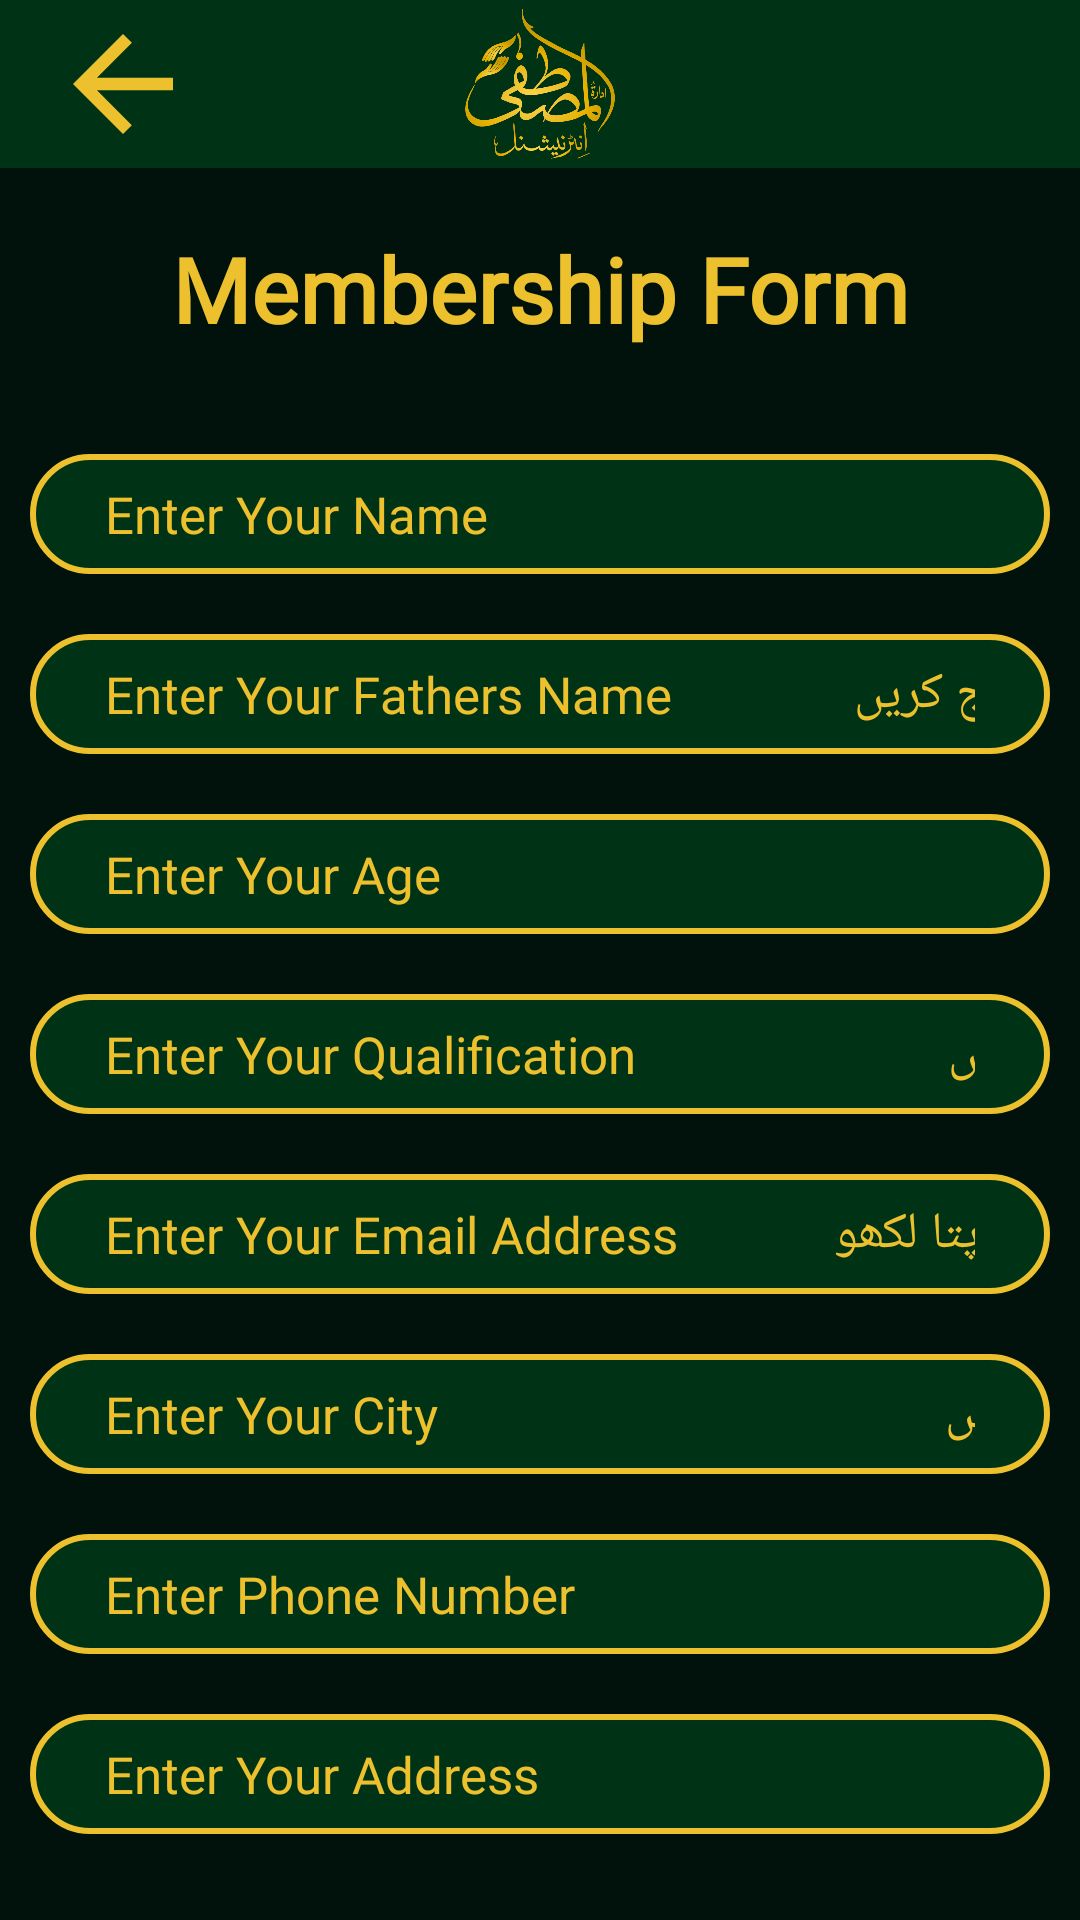

Reconstruct the res/layout file that produces this screen, plus the resources it refers to.
<!-- AndroidManifest.xml: application theme Theme.MRSFOfficial -->
<!-- res/layout/activity_membership.xml -->
<?xml version="1.0" encoding="utf-8"?>
<LinearLayout xmlns:android="http://schemas.android.com/apk/res/android"
    xmlns:app="http://schemas.android.com/apk/res-auto"
    xmlns:tools="http://schemas.android.com/tools"
    android:layout_width="match_parent"
    android:layout_height="match_parent"
    android:background="@color/darkGreen"
    android:orientation="vertical"

    tools:context=".Activities.ActivityMembership">

    <androidx.appcompat.widget.Toolbar
        android:background="@color/lightGreen"
        android:id="@+id/toolbar"
        android:layout_width="match_parent"
        android:layout_height="wrap_content">

        <ImageView
            android:id="@+id/btn_back"
            android:layout_gravity="start"
            android:background="@drawable/ic_back"
            android:layout_width="50dp"
            android:layout_height="50dp"/>
        <ImageView
            android:background="@drawable/logonavbar"
            android:layout_gravity="center"
            android:layout_width="50dp"
            android:layout_height="50dp"/>

    </androidx.appcompat.widget.Toolbar>
    <LinearLayout

        android:layout_width="match_parent"
        android:layout_height="match_parent"
        android:orientation="vertical">

        <TextView
            android:fontFamily="@font/nastaleeq"
            android:layout_width="match_parent"
            android:layout_height="wrap_content"
            android:layout_marginTop="20dp"
            android:gravity="center"
            android:text="Membership Form"
            android:textColor="@color/golden"
            android:textSize="30sp"
            android:textStyle="bold" />

        <EditText
            android:fontFamily="@font/nastaleeq"
            android:id="@+id/edt_name"
            android:layout_width="match_parent"
            android:layout_height="40dp"
            android:layout_marginTop="35dp"
            android:background="@drawable/custom_edittext"
            android:hint="Enter Your Name                                         اپنا نام درج کریں"
            android:paddingLeft="25dp"
            android:paddingRight="25dp"
            android:textSize="17sp"
            android:singleLine="true"
            android:layout_marginLeft="10dp"
            android:layout_marginRight="10dp"
            android:textColor="@color/golden"
            android:textColorHint="@color/golden" />

        <EditText
            android:fontFamily="@font/nastaleeq"
            android:paddingRight="25dp"
            android:id="@+id/edt_fathers_name"
            android:layout_width="match_parent"
            android:layout_height="40dp"
            android:textSize="17sp"
            android:layout_marginTop="20dp"
            android:background="@drawable/custom_edittext"
            android:hint="Enter Your Fathers Name              اپنے باپ کا نام درج کریں"
            android:paddingLeft="25dp"
            android:singleLine="true"

            android:layout_marginLeft="10dp"
            android:layout_marginRight="10dp"
            android:textColor="@color/golden"
            android:textColorHint="@color/golden" />

        <EditText
            android:fontFamily="@font/nastaleeq"
            android:paddingRight="25dp"
            android:id="@+id/edt_age"
            android:layout_marginLeft="10dp"
            android:layout_marginRight="10dp"
            android:layout_width="match_parent"
            android:layout_height="40dp"
            android:layout_marginTop="20dp"
            android:textSize="17sp"
            android:background="@drawable/custom_edittext"
            android:hint="Enter Your Age                                             اپنی عمر درج کریں  "
            android:inputType="number"
            android:paddingLeft="25dp"
            android:textColor="@color/golden"
            android:textColorHint="@color/golden" />

        <EditText
            android:fontFamily="@font/nastaleeq"
            android:paddingRight="25dp"
            android:id="@+id/edt_qualification"
            android:layout_marginLeft="10dp"
            android:layout_marginRight="10dp"
            android:layout_width="match_parent"
            android:layout_height="40dp"
            android:textSize="17sp"
            android:layout_marginTop="20dp"
            android:background="@drawable/custom_edittext"
            android:hint="Enter Your Qualification                        اپنی اہلیت درج کریں "
            android:paddingLeft="25dp"
            android:singleLine="true"
            android:textColor="@color/golden"
            android:textColorHint="@color/golden" />

        <EditText
            android:fontFamily="@font/nastaleeq"
            android:paddingRight="25dp"
            android:id="@+id/edt_email"
            android:layout_marginLeft="10dp"
            android:layout_marginRight="10dp"
            android:layout_width="match_parent"
            android:layout_height="40dp"
            android:textSize="17sp"
            android:layout_marginTop="20dp"
            android:background="@drawable/custom_edittext"
            android:hint="Enter Your Email Address            اپنا ای میل کا پتا لکھو "
            android:inputType="textEmailAddress"
            android:paddingLeft="25dp"
            android:singleLine="true"
            android:textColor="@color/golden"
            android:textColorHint="@color/golden" />

        <EditText
            android:fontFamily="@font/nastaleeq"
            android:paddingRight="25dp"
            android:id="@+id/edt_city"
            android:layout_marginLeft="10dp"
            android:layout_marginRight="10dp"
            android:layout_width="match_parent"
            android:layout_height="40dp"
            android:textSize="17sp"
            android:layout_marginTop="20dp"
            android:background="@drawable/custom_edittext"
            android:hint="Enter Your City                                       اپنا شہر درج کریں"
            android:paddingLeft="25dp"
            android:singleLine="true"
            android:textColor="@color/golden"
            android:textColorHint="@color/golden" />

        <EditText
            android:fontFamily="@font/nastaleeq"
            android:paddingRight="25dp"
            android:id="@+id/edt_phone"
            android:layout_marginLeft="10dp"
            android:layout_marginRight="10dp"
            android:layout_width="match_parent"
            android:layout_height="40dp"
            android:layout_marginTop="20dp"
            android:textSize="17sp"
            android:background="@drawable/custom_edittext"
            android:hint="Enter Phone Number                                فون نمبر درج کریں"
            android:paddingLeft="25dp"
            android:singleLine="true"
            android:textColor="@color/golden"
            android:textColorHint="@color/golden" />

        <EditText
            android:fontFamily="@font/nastaleeq"
            android:paddingRight="25dp"
            android:id="@+id/edt_address"
            android:layout_marginLeft="10dp"
            android:layout_marginRight="10dp"
            android:layout_width="match_parent"
            android:layout_height="40dp"
            android:layout_marginTop="20dp"
            android:textSize="17sp"
            android:background="@drawable/custom_edittext"
            android:hint="Enter Your Address                                  اپنا پتہ درج کریں"
            android:paddingLeft="25dp"
            android:singleLine="true"
            android:textColor="@color/golden"
            android:textColorHint="@color/golden" />

        <Button
            android:id="@+id/btn_register"
            android:layout_width="200dp"
            android:layout_height="wrap_content"
            android:layout_gravity="center"
            android:layout_marginTop="50dp"
            android:background="@drawable/custom_edittext"
            android:fontFamily="@font/nastaleeq"
            android:text="Register     رجسٹر کریں"
            android:textColor="@color/golden" />

    </LinearLayout>
</LinearLayout>
<!-- resources referenced by this layout -->
<resources>
  <color name="darkGreen">
          #00120B
      </color>
  <color name="golden">
          #EDC12D
      </color>
  <color name="lightGreen">
          #003316
      </color>
  <!-- drawable custom_edittext (drawable) -->
  <?xml version="1.0" encoding="utf-8"?>
  <shape xmlns:android="http://schemas.android.com/apk/res/android">
      <solid android:color="@color/lightGreen">
  
      </solid>
      <corners android:radius="25dp">
  
      </corners>
      <stroke android:color="@color/golden" android:width="2dp">
  
      </stroke>
  
  
  </shape>
  <!-- drawable ic_back (drawable) -->
  <vector xmlns:android="http://schemas.android.com/apk/res/android"
      android:width="24dp"
      android:height="24dp"
      android:autoMirrored="true"
      android:tint="@color/golden"
      android:viewportWidth="24"
      android:viewportHeight="24">
      <path
          android:fillColor="@android:color/white"
          android:pathData="M20,11H7.83l5.59,-5.59L12,4l-8,8 8,8 1.41,-1.41L7.83,13H20v-2z" />
  </vector>
  <!-- drawable logonavbar: png bitmap (drawable, 86486 bytes) -->
  <style name="Theme.MRSFOfficial" parent="Theme.MaterialComponents.DayNight.NoActionBar">
          
          <item name="colorPrimary">@color/lightGreen</item>
          <item name="colorPrimaryVariant">@color/lightGreen</item>
          <item name="colorOnPrimary">@color/white</item>
          
          <item name="colorSecondary">@color/teal_200</item>
          <item name="colorSecondaryVariant">@color/teal_700</item>
          <item name="colorOnSecondary">@color/black</item>
          
          <item name="android:statusBarColor" tools:targetApi="l">?attr/colorPrimaryVariant</item>
          
      </style>
  <color name="white">#FFFFFFFF</color>
  <color name="teal_200">#FF03DAC5</color>
  <color name="teal_700">#FF018786</color>
  <color name="black">#BA000000</color>
</resources>
